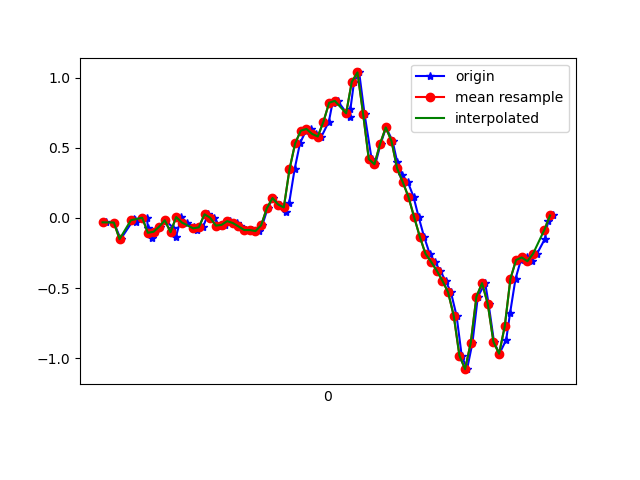

Data behind this chart, as committed beside it:
1617668533951, 364170649301763, -0.031073362, -0.09582802, 0.00498392
1617668533980, 364170668347715, -0.0323, 0.1693, 0.02698
1617668534004, 364170687368835, -0.1508, -0.1032, 0.01109
1617668534051, 364170706414787, -0.00786, 0.4136, -0.02312
1617668534055, 364170725460723, -0.01153, 0.06422, 0.02087
1617668534057, 364170744437667, -0.02863, 0.2206, -0.04266
1617668534097, 364170763479411, 0.001913, 0.3183, 0.02575
1617668534100, 364170782496355, -0.07139, -0.2901, 0.02575
1617668534115, 364170801538115, -0.1398, 0.1888, -0.002346
1617668534125, 364170820579843, -0.09827, 0.05322, 0.05141
1617668534142, 364170839596803, -0.06162, -0.01031, -0.006012
1617668534162, 364170858630659, -0.01641, 0.3147, 0.009871
1617668534189, 364170877671907, -0.06895, -0.2327, 0.04774
1617668534199, 364170896688355, -0.1349, 0.223, -0.02922
1617668534218, 364170915729571, 0.0068, 0.366, 0.03308
1617668534237, 364170934745987, -0.0323, -0.3072, 0.04774
1617668534263, 364170953792355, -0.06162, 0.245, -0.02312
1617668534275, 364170972833827, -0.08605, 0.3135, 0.02698
1617668534294, 364170991850563, -0.0665, -0.05918, 0.03797
1617668534313, 364171010892035, 0.02635, 0.03734, 0.001319
1617668534335, 364171029908771, 0.001913, 0.0911, -0.007233
1617668534352, 364171048928643, -0.05429, 0.07766, -0.002346
1617668534371, 364171067969155, -0.0494, 0.07521, 0.00254
1617668534389, 364171087009731, -0.02252, 0.07766, 0.009871
1617668534416, 364171106050243, -0.03596, 0.08499, 0.01598
1617668534427, 364171125065987, -0.06039, 0.09598, 0.0172
1617668534447, 364171144106563, -0.08605, 0.09232, 0.02698
1617668534466, 364171163135939, -0.08605, 0.1033, 0.03675
1617668534494, 364171182151363, -0.09338, 0.1277, 0.02698
1617668534504, 364171201191491, -0.05184, 0.1558, 0.004984
1617668534523, 364171220231619, 0.06911, 0.1571, -0.0109
1617668534542, 364171239246915, 0.1424, 0.09965, -0.01334
1617668534565, 364171258263747, 0.09599, 0.02024, -0.03289
1617668534587, 364171277303171, 0.04223, -0.0885, -0.07809
1617668534599, 364171296342531, 0.1082, -0.2583, -0.1196
1617668534618, 364171315381891, 0.3464, -0.4514, -0.1428
1617668534637, 364171334396483, 0.5321, -0.6945, -0.1746
1617668534658, 364171353424387, 0.6226, -0.9681, -0.2406
1617668534675, 364171372463427, 0.6348, -1.307, -0.3395
1617668534694, 364171391502467, 0.5993, -1.63, -0.4092
1617668534713, 364171410516803, 0.581, -1.902, -0.4666
1617668534739, 364171429555843, 0.6873, -2.131, -0.4849
1617668534752, 364171448594883, 0.8217, -2.347, -0.4739
1617668534770, 364171467591171, 0.8351, -2.492, -0.4898
1617668534813, 364171486629763, 0.7178, -2.545, -0.5521
1617668534815, 364171505668355, 0.7753, -2.611, -0.5863
1617668534828, 364171524706947, 0.9707, -2.676, -0.5436
1617668534846, 364171543745539, 1.038, -2.665, -0.4727
1617668534865, 364171562751683, 0.7423, -2.589, -0.4397
1617668534890, 364171581790083, 0.4197, -2.456, -0.4874
1617668534903, 364171600828547, 0.3831, -2.288, -0.5265
1617668534922, 364171619866883, 0.5297, -2.081, -0.4971
1617668534941, 364171638880387, 0.6458, -1.842, -0.4226
1617668534964, 364171657913219, 0.5492, -1.559, -0.3713
1617668534980, 364171676951427, 0.4026, -1.244, -0.353
1617668534998, 364171695965059, 0.3049, -0.9107, -0.3176
1617668535018, 364171715003267, 0.256, -0.5674, -0.2149
1617668535038, 364171734041603, 0.151, -0.2058, -0.08176
1617668535056, 364171753079811, 0.0068, 0.1607, 0.03186
1617668535075, 364171772085891, -0.1325, 0.5211, 0.121
1617668535095, 364171791123971, -0.2546, 0.8449, 0.2225
... 23 more rows
